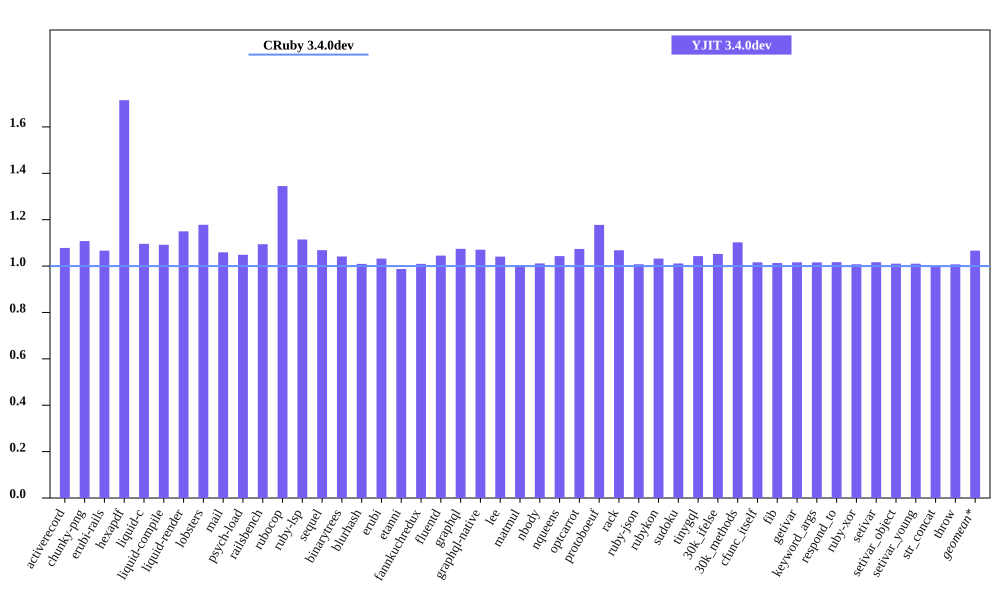

The data file committed next to this chart (first rows):
bench, CRuby 3.4.0dev mem (MiB), YJIT 3.4.0dev mem (MiB), Inline Code, Outlined Code, YJIT Mem overhead
activerecord, 60.84, 65.59, 1, 1
chunky-png, 59.35, 65.75, 1, 1
erubi-rails, 105.7, 112.7, 2, 2
hexapdf, 154.2, 264.5, 2, 2
liquid-c, 37.57, 41.17, 1, 1
liquid-compile, 35.06, 38.28, 1, 1
liquid-render, 37.31, 42.89, 1, 1
lobsters, 274.6, 323.5, 8, 7
mail, 68.25, 72.29, 1, 1
psych-load, 34.79, 36.48, 1, 1
railsbench, 106.4, 116.4, 3, 3
rubocop, 92.22, 124, 6, 5
ruby-lsp, 78.65, 87.67, 1, 1
sequel, 39.68, 42.4, 1, 1
binarytrees, 26.65, 27.75, 1, 1
blurhash, 22.79, 23, 1, 1
erubi, 31.28, 32.29, 1, 1
etanni, 25.27, 24.95, 1, 1
fannkuchredux, 21.4, 21.6, 1, 1
fluentd, 632.1, 660.7, 1, 1
graphql, 40.83, 43.87, 1, 1
graphql-native, 39.33, 42.11, 1, 1
lee, 34.88, 36.3, 1, 1
matmul, 33.51, 33.64, 1, 1
nbody, 21.4, 21.64, 1, 1
nqueens, 21.8, 22.74, 1, 1
optcarrot, 60.3, 64.76, 1, 1
protoboeuf, 33.11, 38.99, 1, 1
rack, 31.55, 33.7, 1, 1
ruby-json, 22.03, 22.2, 1, 1
rubykon, 47.16, 48.69, 1, 1
sudoku, 21.55, 21.79, 1, 1
tinygql, 29.94, 31.22, 1, 1
30k_ifelse, 146.4, 154, 5, 5
30k_methods, 93.07, 102.6, 2, 2
cfunc_itself, 21.36, 21.71, 1, 1
fib, 21.36, 21.64, 1, 1
getivar, 21.36, 21.71, 1, 1
keyword_args, 21.36, 21.7, 1, 1
respond_to, 21.36, 21.72, 1, 1
ruby-xor, 22.54, 22.71, 1, 1
setivar, 21.36, 21.72, 1, 1
setivar_object, 21.36, 21.59, 1, 1
setivar_young, 21.36, 21.58, 1, 1
str_concat, 48.13, 47.97, 1, 1
throw, 21.55, 21.71, 1, 1
